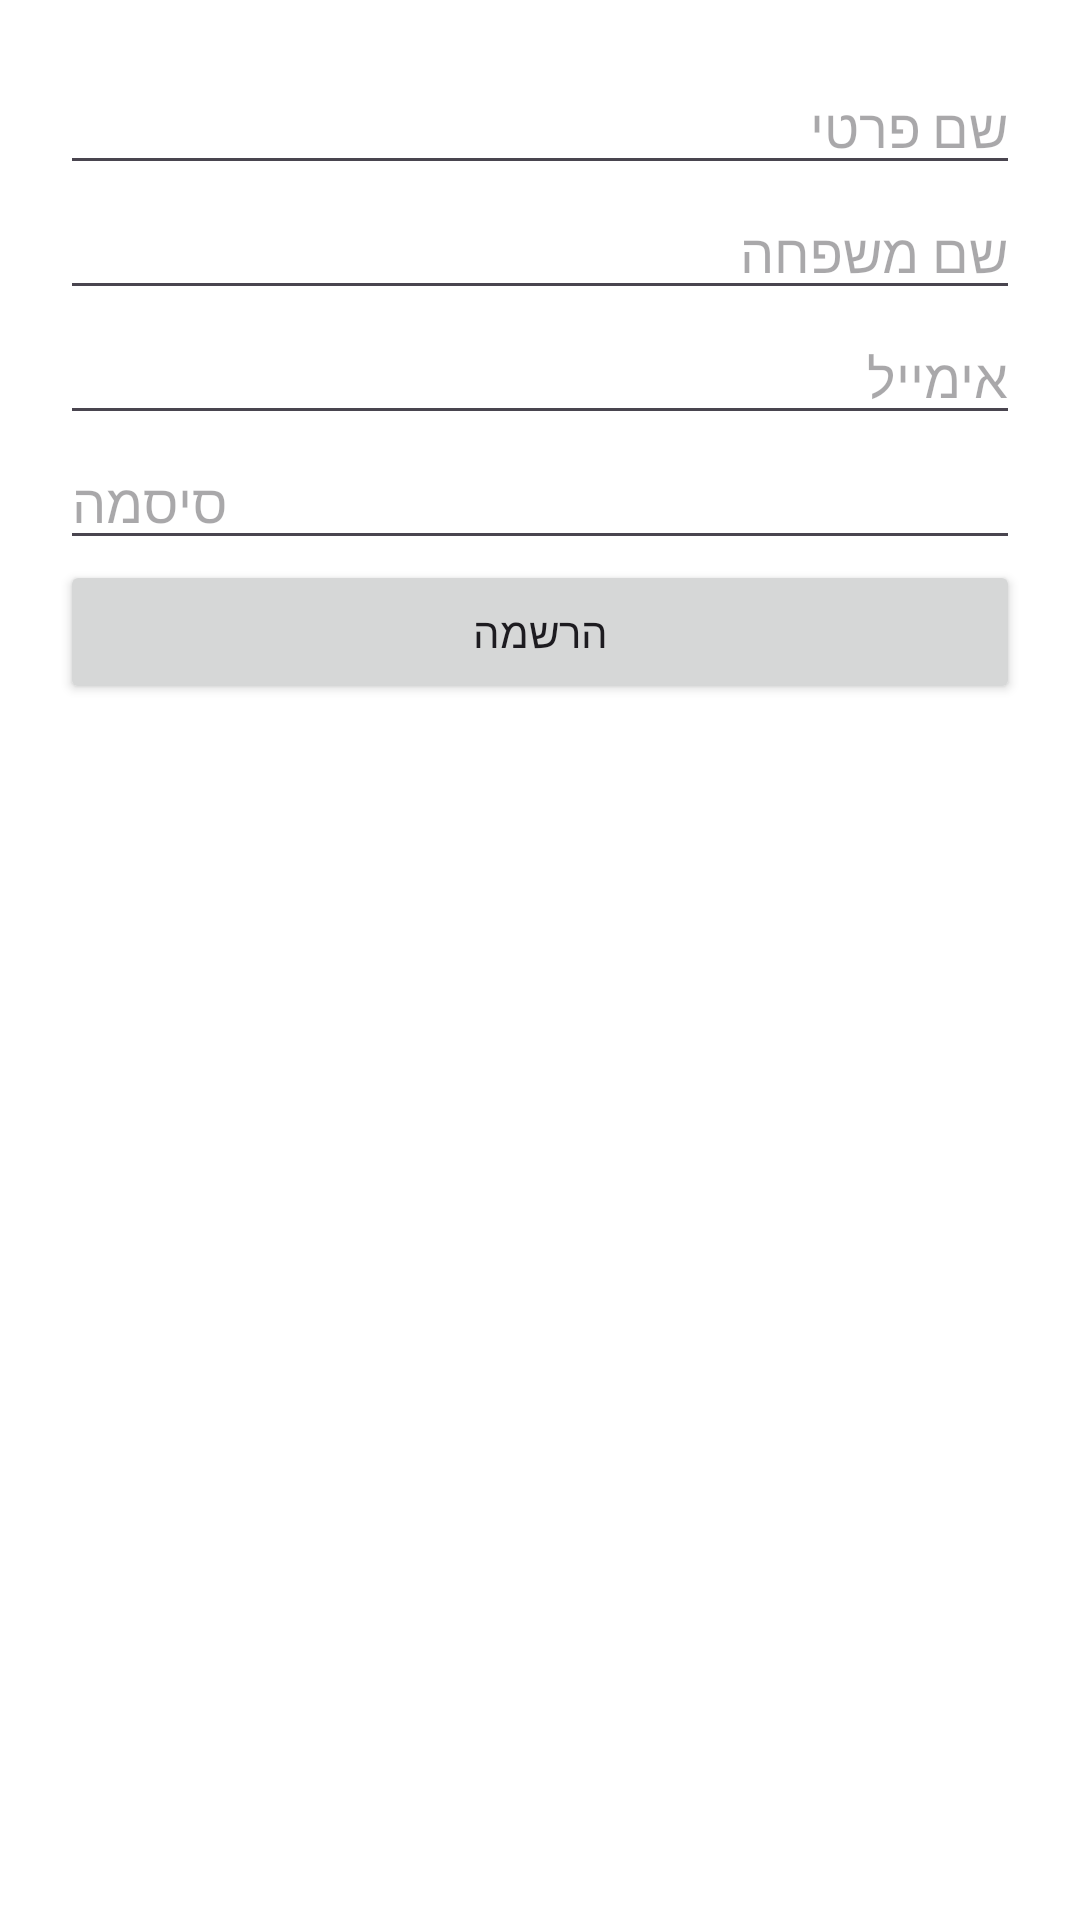

Write the Android layout XML for this screen, with the resource values it uses.
<!-- AndroidManifest.xml: application theme Theme.Family_Tasks_Proj -->
<!-- res/layout/activity_parents_register.xml -->
<?xml version="1.0" encoding="utf-8"?>
<androidx.constraintlayout.widget.ConstraintLayout
    xmlns:android="http://schemas.android.com/apk/res/android"
    xmlns:app="http://schemas.android.com/apk/res-auto"
    xmlns:tools="http://schemas.android.com/tools"
    android:id="@+id/main"
    android:layout_width="match_parent"
    android:layout_height="match_parent"
    tools:context=".ParentsRegisterActivity">

    <LinearLayout
        android:layout_width="match_parent"
        android:layout_height="wrap_content"
        android:orientation="vertical"
        android:padding="20dp"

        app:layout_constraintTop_toTopOf="parent"
        app:layout_constraintStart_toStartOf="parent"
        app:layout_constraintEnd_toEndOf="parent">

        
        <EditText
            android:id="@+id/etFirstName"
            android:layout_width="match_parent"
            android:layout_height="wrap_content"
            android:hint="שם פרטי" />

        
        <EditText
            android:id="@+id/etLastName"
            android:layout_width="match_parent"
            android:layout_height="wrap_content"
            android:hint="שם משפחה" />

        
        <EditText
            android:id="@+id/etEmail"
            android:layout_width="match_parent"
            android:layout_height="wrap_content"
            android:hint="אימייל"
            android:inputType="textEmailAddress" />

        
        <EditText
            android:id="@+id/etPassword"
            android:layout_width="match_parent"
            android:layout_height="wrap_content"
            android:hint="סיסמה"
            android:inputType="textPassword" />

        
        <Button
            android:id="@+id/btnRegister"
            android:layout_width="match_parent"
            android:layout_height="wrap_content"
            android:text="הרשמה" />

    </LinearLayout>

</androidx.constraintlayout.widget.ConstraintLayout>
<!-- resources referenced by this layout -->
<resources>
  <style name="Theme.Family_Tasks_Proj" parent="Base.Theme.Family_Tasks_Proj" />
  <style name="Base.Theme.Family_Tasks_Proj" parent="Theme.Material3.Light.NoActionBar">
          <item name="colorPrimary">@color/primary</item>
          <item name="colorOnPrimary">@color/white</item>
          <item name="colorPrimaryContainer">@color/primary_light</item>
          <item name="colorOnPrimaryContainer">@color/primary</item>
          <item name="colorSecondary">@color/secondary</item>
          <item name="colorOnSecondary">@color/white</item>
          <item name="colorSecondaryContainer">@color/secondary_light</item>
          <item name="colorOnSecondaryContainer">@color/primary</item>
          <item name="colorTertiary">@color/secondary</item>
          <item name="colorOnTertiary">@color/white</item>
          <item name="colorSurface">@color/white</item>
          <item name="colorOnSurface">@color/text_primary</item>
          <item name="colorError">@color/error</item>
          <item name="colorOnError">@color/white</item>
          <item name="android:colorBackground">@color/white</item>
          <item name="android:windowBackground">@color/bg_screen</item>
          <item name="android:fontFamily">sans-serif</item>
  
          <item name="android:statusBarColor">@color/white</item>
          <item name="android:windowLightStatusBar">true</item>
          <item name="android:navigationBarColor">@color/white</item>
      </style>
  <color name="primary">#2D3436</color>
  <color name="white">#FFFFFFFF</color>
  <color name="primary_light">#F1F2F6</color>
  <color name="secondary">#636E72</color>
  <color name="secondary_light">#DFE4EA</color>
  <color name="text_primary">#2D3436</color>
  <color name="error">#D63031</color>
  <color name="bg_screen">#FFFFFF</color>
</resources>
